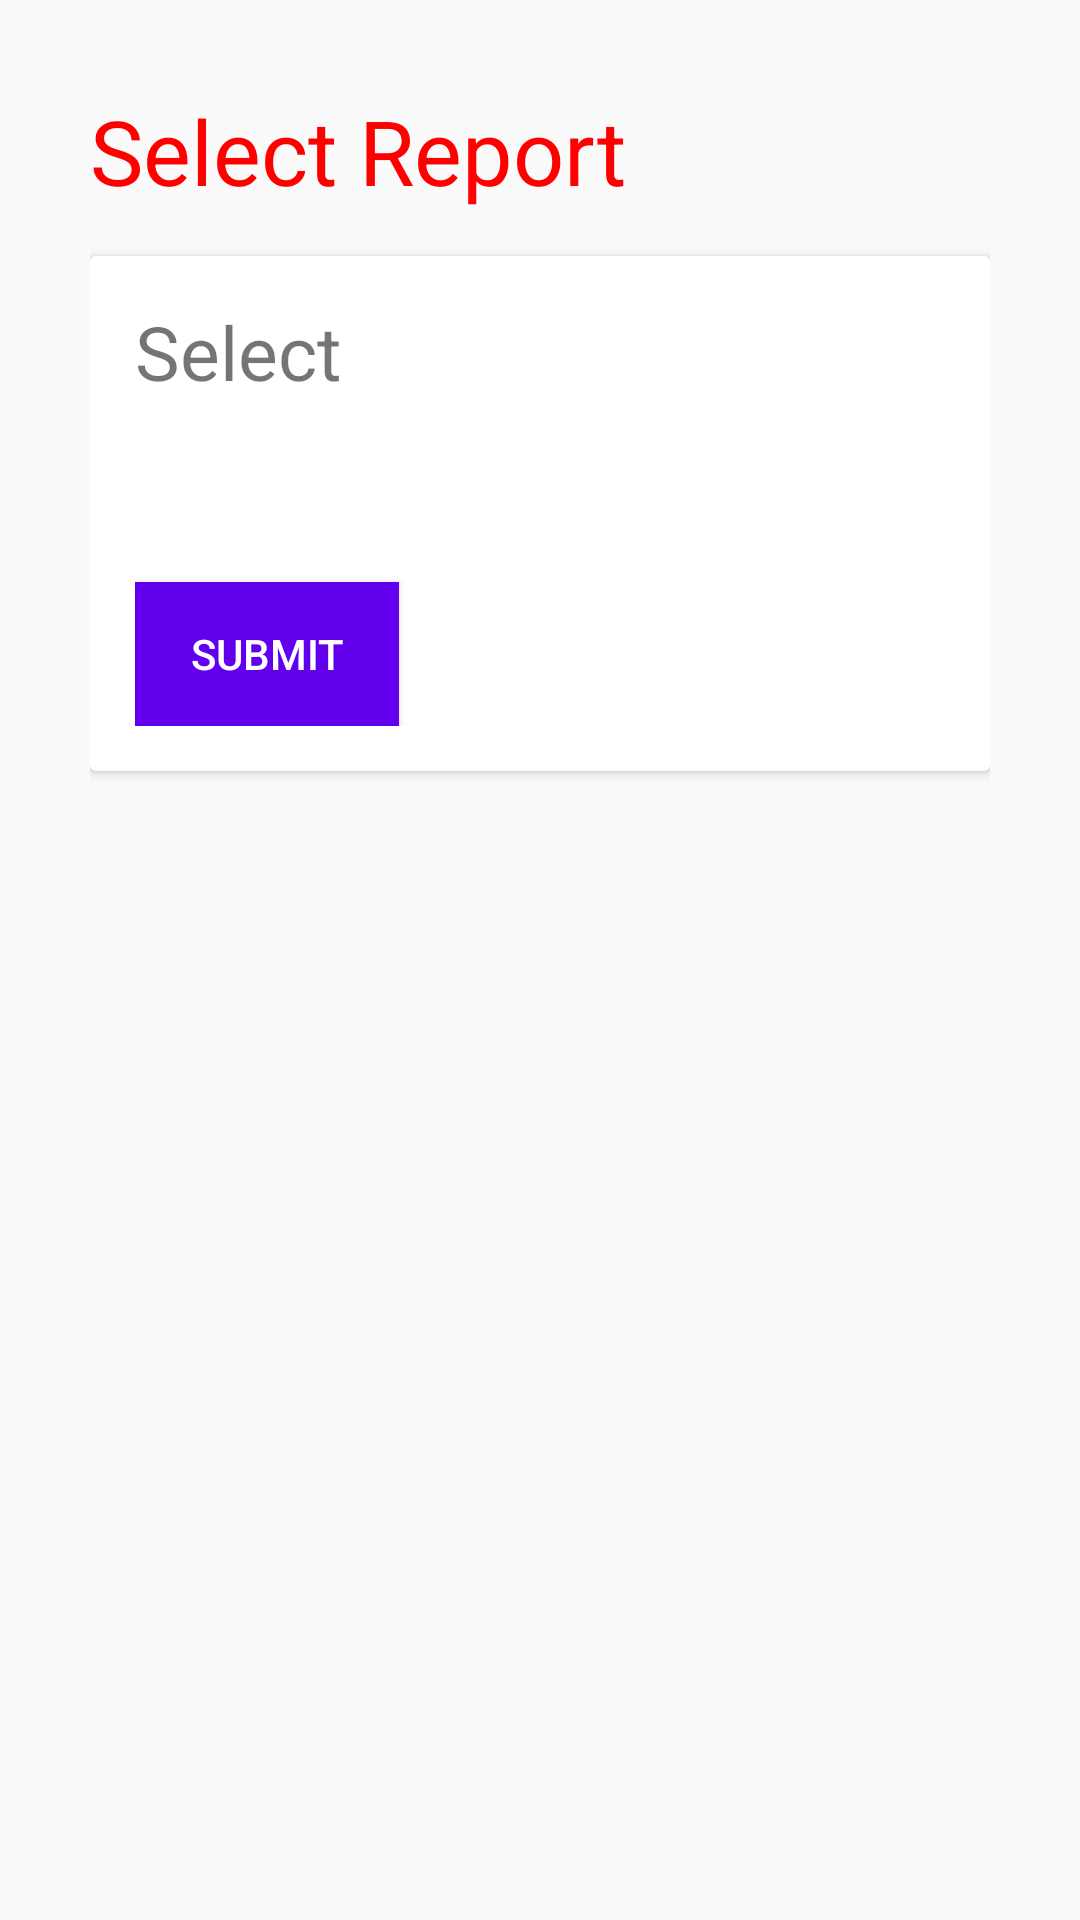

The Android layout XML behind this screen, and the referenced resources:
<!-- AndroidManifest.xml: application theme Theme.IESIPSAcademy -->
<!-- res/layout/fragment_student_result.xml -->
<?xml version="1.0" encoding="utf-8"?>
<FrameLayout xmlns:android="http://schemas.android.com/apk/res/android"
    xmlns:app="http://schemas.android.com/apk/res-auto"
    xmlns:tools="http://schemas.android.com/tools"
    android:layout_width="match_parent"
    android:layout_height="match_parent"
    tools:context=".activities.Student"
    android:id="@+id/ViewReport">

    <LinearLayout
        android:layout_width="match_parent"
        android:layout_height="match_parent"
        android:layout_margin="30dp"
        android:orientation="vertical">

        <TextView
            android:layout_width="match_parent"
            android:layout_height="wrap_content"
            android:text="Select Report"
            android:textColor="@color/btn_red_color"
            android:textSize="30sp" />

        <androidx.cardview.widget.CardView
            android:layout_width="match_parent"
            android:layout_height="wrap_content"
            android:layout_marginTop="15dp">

            <LinearLayout
                android:layout_width="match_parent"
                android:layout_height="match_parent"
                android:orientation="vertical"
                android:padding="15dp">

                <TextView
                    android:layout_width="wrap_content"
                    android:layout_height="wrap_content"
                    android:drawableRight="@drawable/ic_star"
                    android:text="Select"
                    android:textSize="25sp" />

                <Spinner
                    android:id="@+id/studentResultSection_selectSection"
                    android:layout_width="match_parent"
                    android:layout_height="50dp"
                    android:layout_marginTop="5dp"
                    android:background="@drawable/spinner_background"
                    android:spinnerMode="dropdown" />

                <Button
                    android:id="@+id/submit"
                    android:layout_width="wrap_content"
                    android:layout_height="wrap_content"
                    android:layout_marginTop="5dp"
                    android:background="@color/purple_500"
                    android:text="Submit"
                    android:textColor="@color/white" />
            </LinearLayout>

        </androidx.cardview.widget.CardView>

    </LinearLayout>
</FrameLayout>
<!-- resources referenced by this layout -->
<resources>
  <color name="btn_red_color">#FF0000</color>
  <color name="purple_500">#FF6200EE</color>
  <color name="white">#FFFFFFFF</color>
  <!-- drawable spinner_background (drawable) -->
  <?xml version="1.0" encoding="utf-8"?>
  <layer-list xmlns:android="http://schemas.android.com/apk/res/android" >
      <item>
          <shape>
  
              <solid android:color="@color/color_spinner_background" />
  
              <size
                  android:width="150dp"
                  android:height="30dp" />
              <corners
                  android:bottomLeftRadius="15dp"
                  android:bottomRightRadius="15dp"
                  android:topLeftRadius="15dp"
                  android:topRightRadius="15dp" />
          </shape>
      </item>
  
      <item
          android:end="18dp"
          android:drawable="@drawable/ic_drop_down"
          android:gravity="right"/>
  
  </layer-list>
  <style name="Theme.IESIPSAcademy" parent="Theme.AppCompat.Light.NoActionBar">
          
          <item name="colorPrimary">@color/purple_500</item>
          <item name="colorPrimaryDark">@color/purple_700</item>
          <item name="colorAccent">@color/teal_200</item>
          <item name="drawerArrowStyle">@style/DrawerArrowStyle</item>
          
      </style>
  <color name="color_spinner_background">#FDF9F9</color>
  <color name="purple_700">#FF3700B3</color>
  <color name="teal_200">#22367F</color>
  <style name="DrawerArrowStyle" parent="Widget.AppCompat.DrawerArrowToggle">
          <item name="color">@color/black</item>
      </style>
  <color name="black">#FF000000</color>
</resources>
